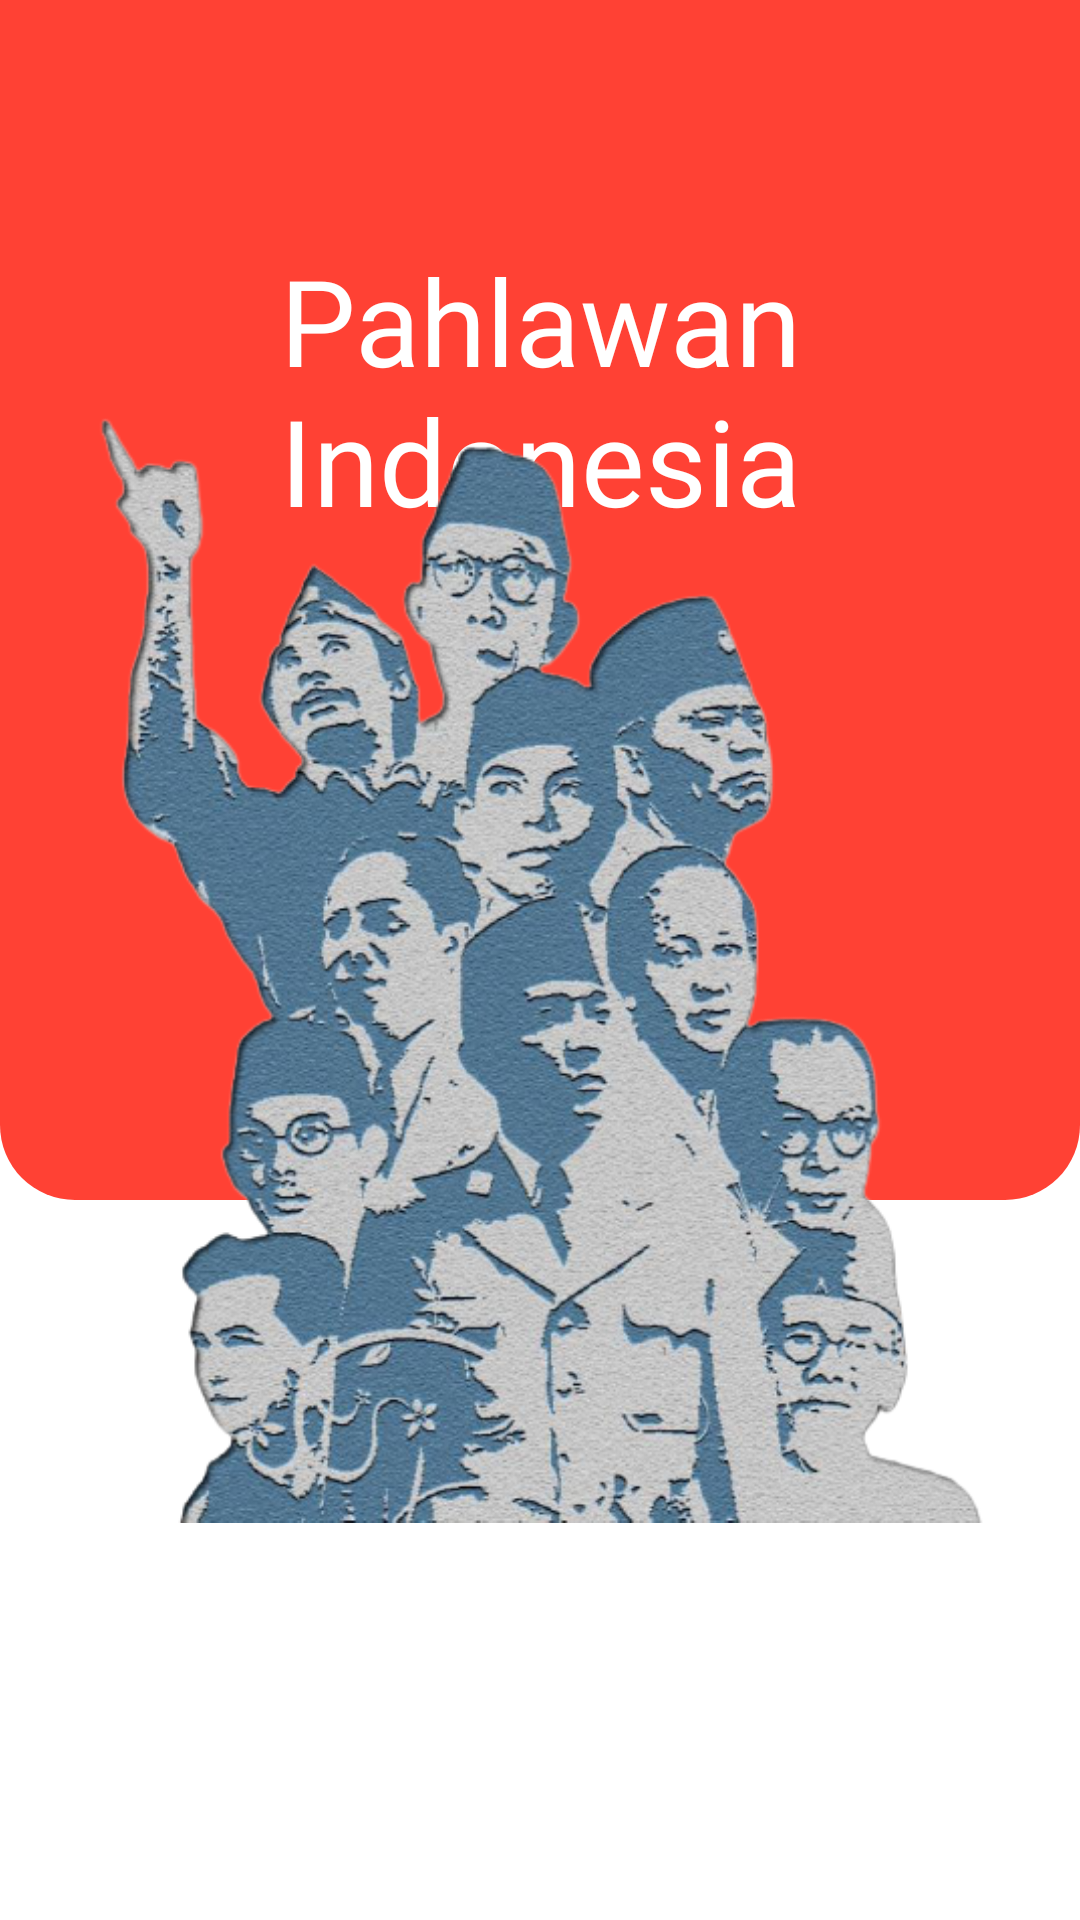

Here is an Android app screen rendered from its layout file. Give the layout XML and the strings, colors and styles it references.
<!-- AndroidManifest.xml: application theme Theme.MyHero -->
<!-- res/layout/activity_splash_screen.xml -->
<?xml version="1.0" encoding="utf-8"?>
<RelativeLayout xmlns:android="http://schemas.android.com/apk/res/android"
    android:id="@+id/recycler_main"
    android:layout_width="match_parent"
    android:layout_height="match_parent">

<RelativeLayout
    android:layout_width="match_parent"
    android:layout_height="400dp"
    android:background="@drawable/rounded">

        <TextView
            android:layout_width="match_parent"
            android:layout_height="wrap_content"
            android:layout_marginLeft="12dp"
            android:layout_marginTop="80dp"
            android:layout_marginRight="12dp"
            android:fontFamily="@font/lato_bold"
            android:text="@string/app_name"
            android:textColor="@color/white"
            android:textAlignment="center"
            android:textSize="40sp" />
</RelativeLayout>

    <ImageView
        android:layout_width="wrap_content"
        android:layout_height="wrap_content"
        android:layout_marginVertical="100dp"
        android:layout_marginLeft="30dp"
        android:layout_marginRight="30dp"
        android:contentDescription="@string/image_splashscreen"
        android:scaleType="centerInside"
        android:src="@drawable/background_pahlawan" />

</RelativeLayout>
<!-- resources referenced by this layout -->
<resources>
  <color name="white">#FFFFFFFF</color>
  <!-- drawable background_pahlawan: png bitmap (drawable, 363436 bytes) -->
  <!-- drawable rounded (drawable) -->
  <?xml version="1.0" encoding="utf-8"?>
  <shape xmlns:android="http://schemas.android.com/apk/res/android">
      <solid android:color="@color/colorPrimary"/>
  
      <corners android:bottomLeftRadius="25dp"
          android:bottomRightRadius="25dp"/>
  </shape>
  <string name="app_name">Pahlawan Indonesia</string>
  <string name="image_splashscreen">Image SplashScreen</string>
  <style name="Theme.MyHero" parent="Theme.MaterialComponents.DayNight.DarkActionBar">
          
          <item name="colorPrimary">#B71C1C</item>
          <item name="colorPrimaryVariant">#D50000</item>
          <item name="colorOnPrimary">@color/white</item>zzzz
          
          <item name="colorSecondary">@color/teal_200</item>
          <item name="colorSecondaryVariant">@color/teal_700</item>
          <item name="colorOnSecondary">@color/black</item>
          
          <item name="android:statusBarColor" tools:targetApi="l">?attr/colorPrimaryVariant</item>
          
      </style>
  <color name="colorPrimary">#CBFF1100</color>
  <color name="teal_200">#FF03DAC5</color>
  <color name="teal_700">#FF018786</color>
  <color name="black">#FF000000</color>
</resources>
